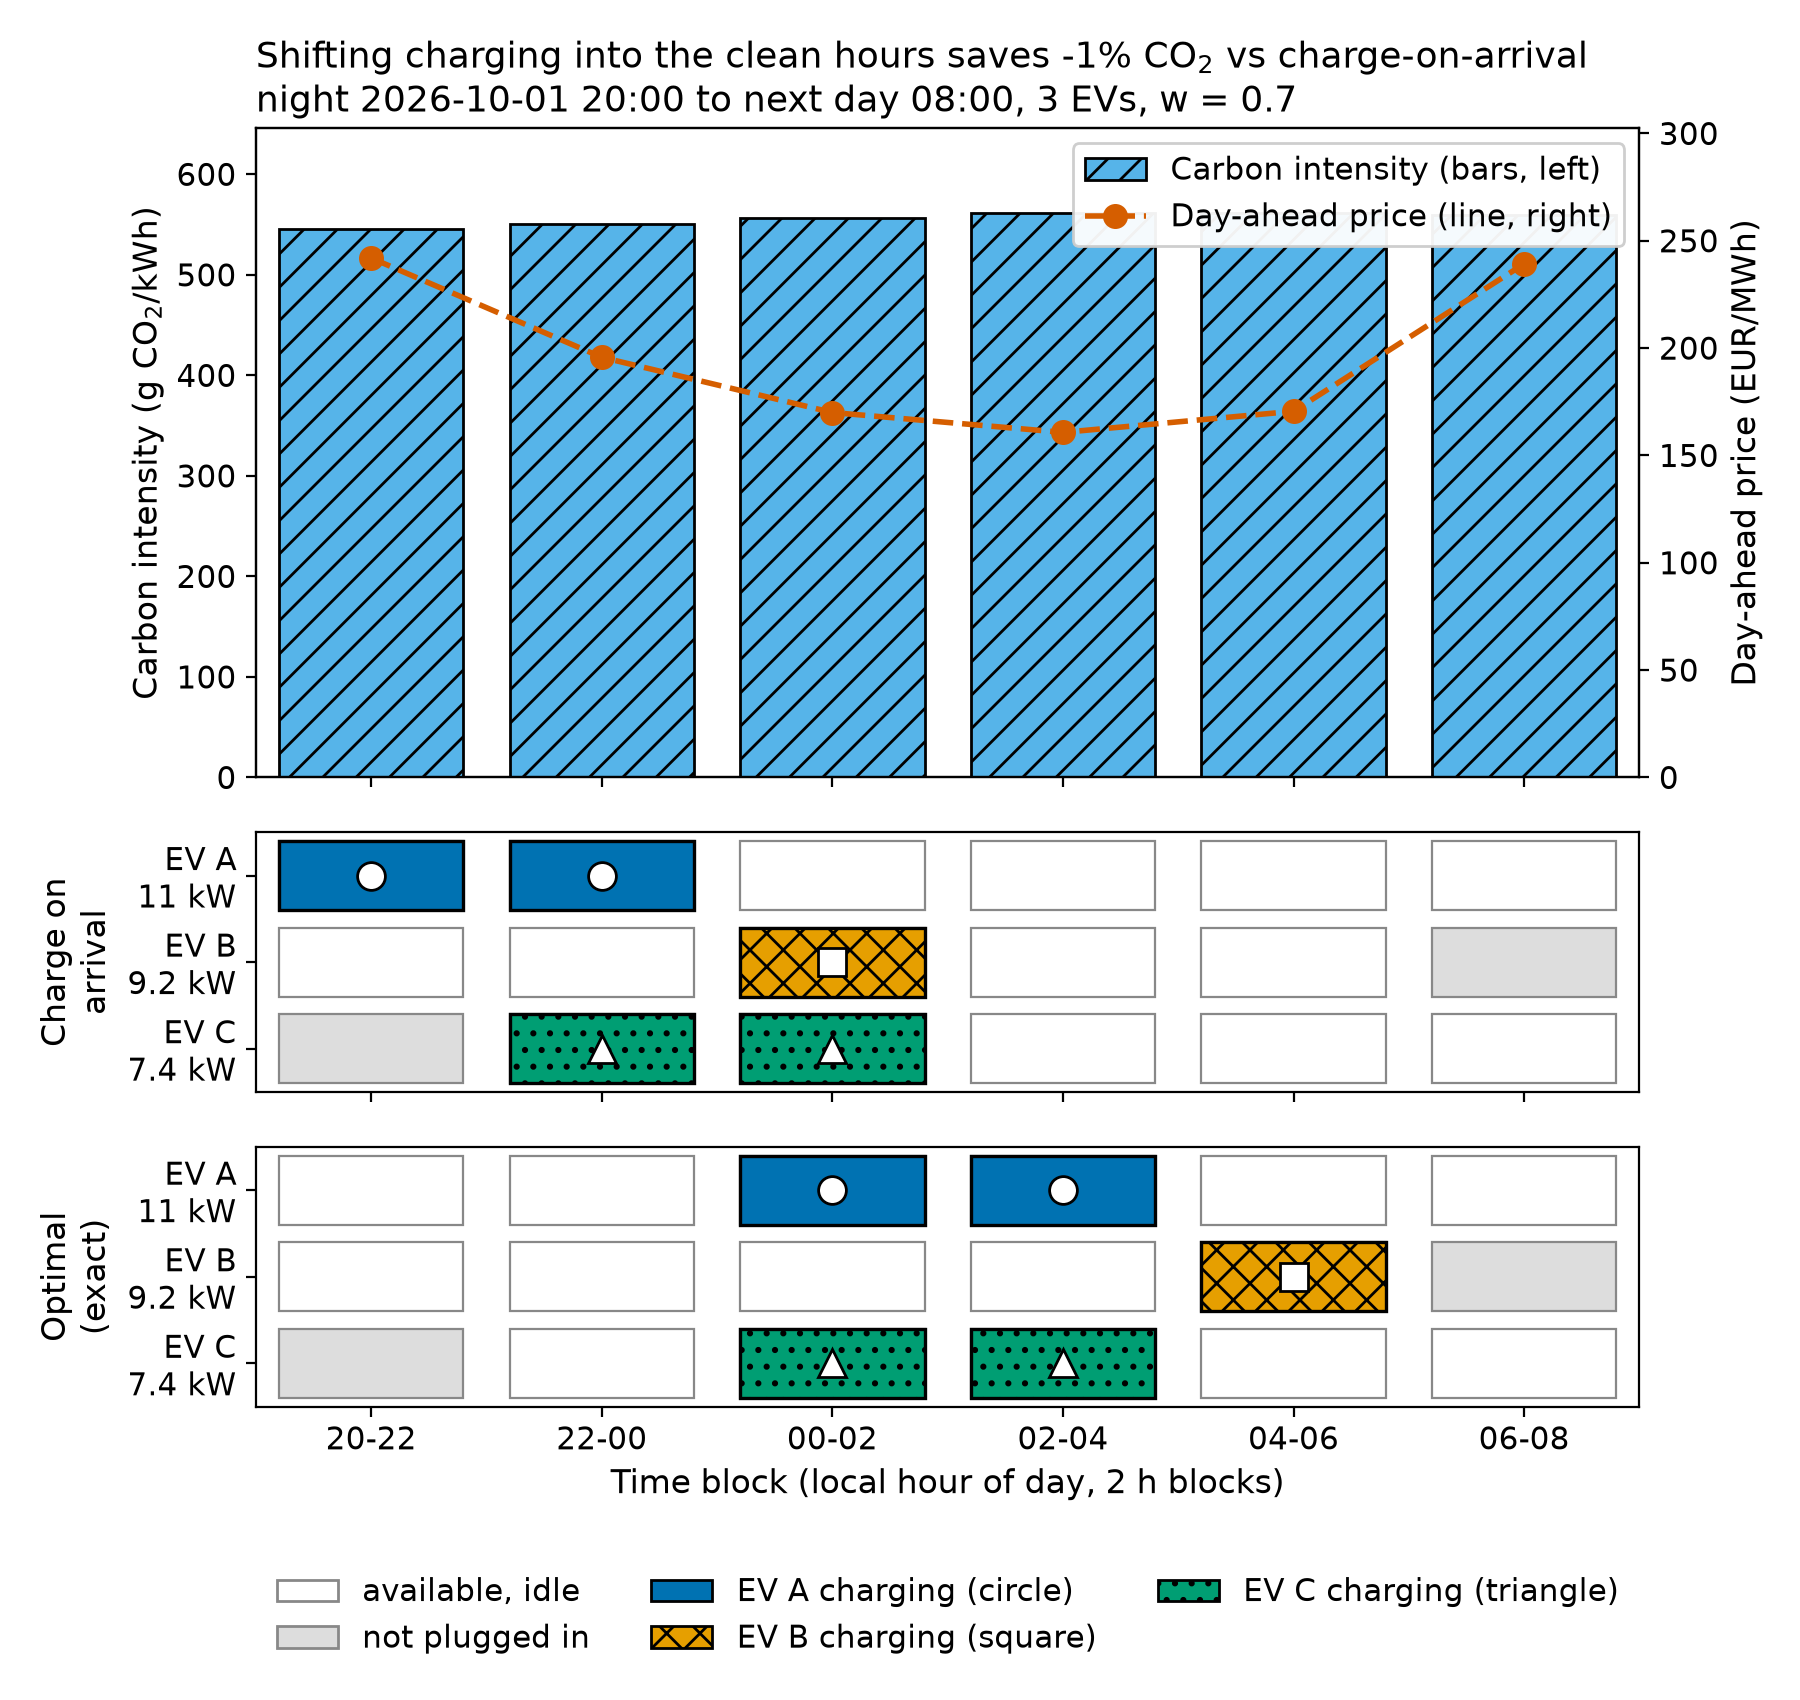

The data file committed next to this chart (first rows):
night, reps, seed, method, co2_kg, cost_eur, objective, schedule, feasible, saved_co2_pct, saved_eur_pct, saved_co2_vs_median_pct, p_feasible, approx_ratio, approx_ratio_expected, p_opt, p_within_1pct, depth, n_2q, n_evals, wall_s
2026-10-01, 2, 0, on-arrival, 50.76, 18.17, 91.66, A:0,1 B:2 C:1,2, True, 0, 0, 0.3097, , , , , , , , , 3.64e-05
2026-10-01, 2, 0, median feasible schedule, 50.92, 17.86, 91.39, A:0,1 B:3 C:1,3, True, -0.3107, 1.69, 0, , , , , , , , , 
2026-10-01, 2, 0, greedy, 51.49, 15.34, 88.27, A:2,4 B:3 C:2,3, True, -1.446, 15.55, -1.132, , , , , , , , , 0.000132
2026-10-01, 2, 0, SA (QUBO), 51.49, 15.31, 88.22, A:2,3 B:4 C:2,3, True, -1.447, 15.74, -1.133, , , , , , , , , 0.1187
2026-10-01, 2, 0, exact (MILP), 51.49, 15.31, 88.22, A:2,3 B:4 C:2,3, True, -1.447, 15.74, -1.133, , , , , , , , , 0.01452
2026-10-01, 2, 0, random sampling, 4096 shots, 51.51, 15.46, 88.46, A:3,4 B:2 C:2,4, True, -1.475, 14.93, -1.161, 0.00708, 0.9972, 0.9632, 0, 0.0002441, , , , 
2026-10-01, 2, 0, Dicke start only (p=0), 4096 shots, 51.49, 15.31, 88.22, A:2,3 B:4 C:2,3, True, -1.447, 15.74, -1.133, 0.6699, 1, 0.9638, 0.0009766, 0.04712, , , , 
2026-10-01, 2, 0, QAOA penalty-X (p=2), 51.49, 15.31, 88.22, A:2,3 B:4 C:2,3, True, -1.447, 15.74, -1.133, 0.5354, 1, 0.9644, 0.0007324, 0.04077, 79, 160, 1000, 24.35
2026-10-01, 2, 0, QAOA XY (p=2), 51.49, 15.31, 88.22, A:2,3 B:4 C:2,3, True, -1.447, 15.74, -1.133, 0.7839, 1, 0.9681, 0.008789, 0.1003, 244, 206, 273, 5.163
